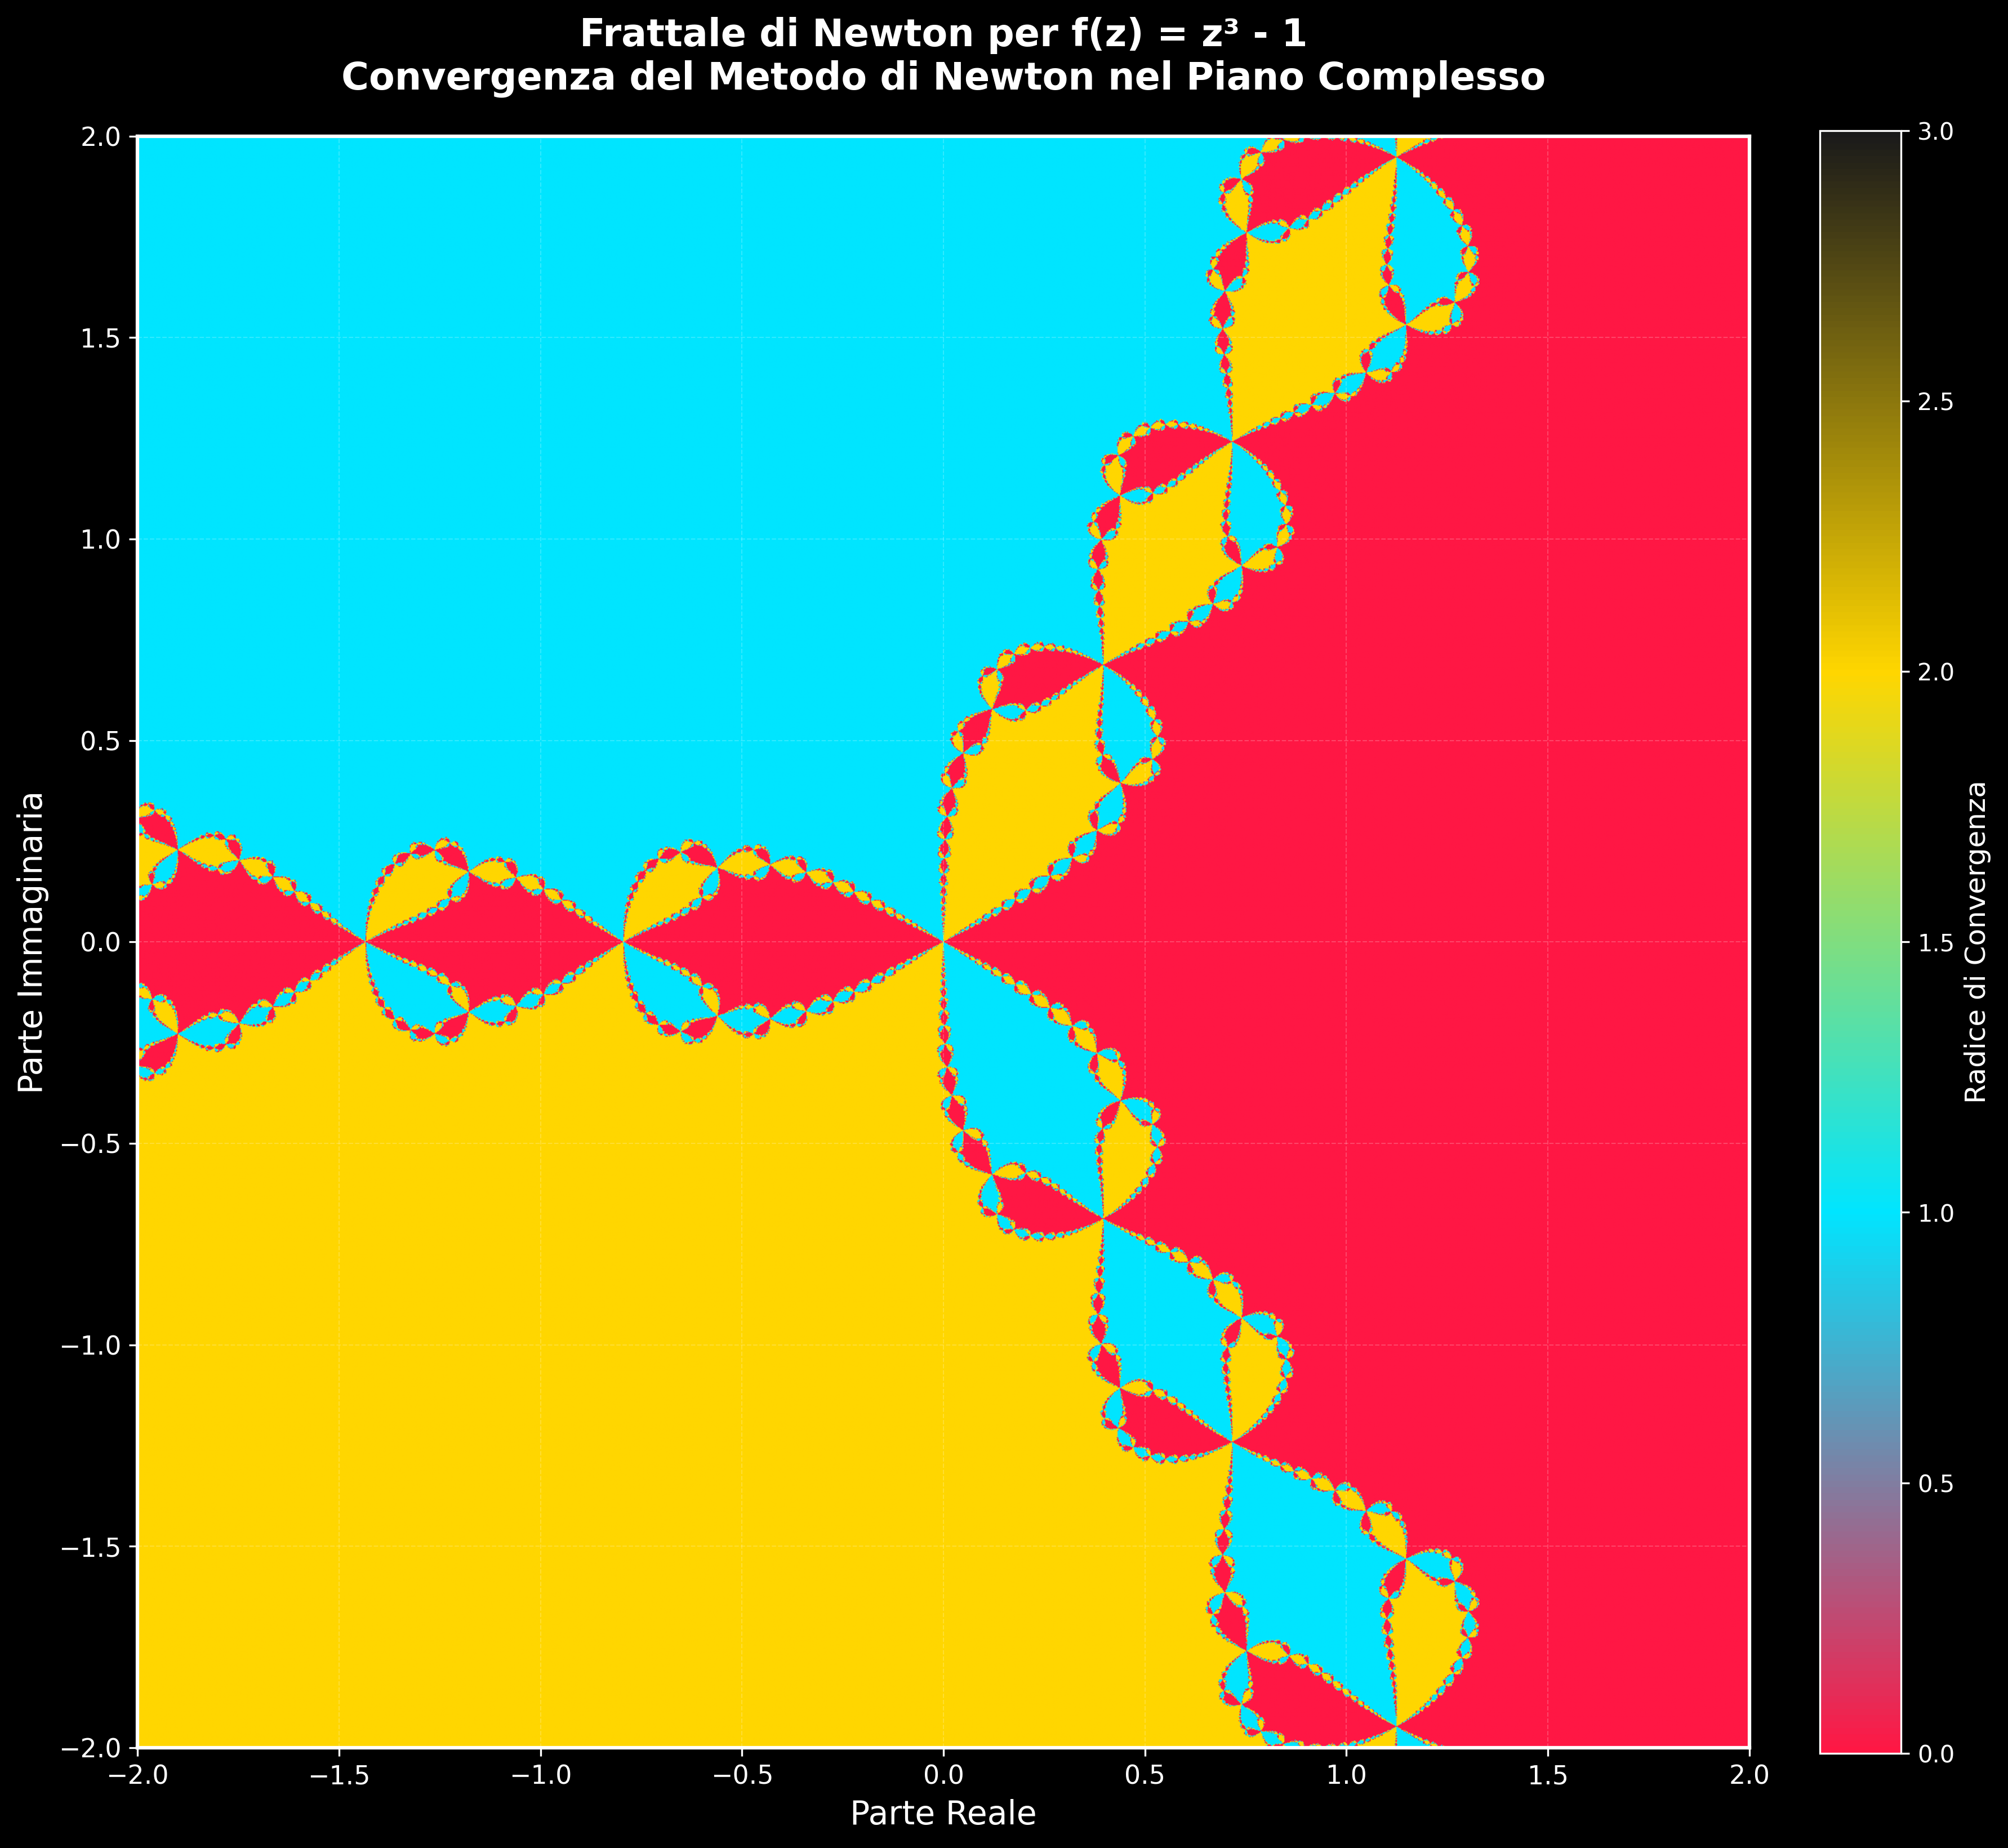

Source code (Python):
"""
Newton Fractal Generator
========================
Genera frattali di Newton ad alta risoluzione per la funzione f(z) = z³ - 1

Il frattale mostra a quale delle tre radici complesse dell'unità converge
il metodo di Newton partendo da ogni punto del piano complesso.

Autore: Python Scientific Expert
Corso: Analisi 1 - Derivate e Metodo di Newton
"""

import numpy as np
import matplotlib.pyplot as plt
from matplotlib.colors import LinearSegmentedColormap


def newton_fractal(width=3840, height=2160, max_iter=80, bound=2.0):
    """
    Genera un frattale di Newton per f(z) = z³ - 1 con shading artistico
    
    Parametri:
    ----------
    width : int
        Larghezza dell'immagine in pixel (default 4K: 3840)
    height : int
        Altezza dell'immagine in pixel (default 4K: 2160)
    max_iter : int
        Numero massimo di iterazioni del metodo di Newton
    bound : float
        Limite del piano complesso da visualizzare (da -bound a +bound)
    
    Returns:
    --------
    tuple(numpy.ndarray, numpy.ndarray)
        (convergence, iterations) - Radice di convergenza e numero iterazioni per shading
    """
    
    # ============================================================
    # STEP 1: Creazione della griglia di numeri complessi
    # ============================================================
    # Creiamo una griglia nel piano complesso dove ogni pixel rappresenta
    # un punto di partenza z₀ per il metodo di Newton
    
    # Coordinate reali (asse x) e immaginarie (asse y)
    x = np.linspace(-bound, bound, width)
    y = np.linspace(-bound, bound, height)
    
    # meshgrid crea matrici 2D dalle coordinate 1D
    # X contiene le coordinate x ripetute per ogni riga
    # Y contiene le coordinate y ripetute per ogni colonna
    X, Y = np.meshgrid(x, y)
    
    # Combinazione in numeri complessi: z = x + iy
    # Ogni elemento della matrice Z è un numero complesso
    Z = X + 1j * Y
    
    # ============================================================
    # STEP 2: Definizione delle radici di z³ - 1 = 0
    # ============================================================
    # Le tre radici cubiche dell'unità (soluzioni di z³ = 1)
    # Queste sono distribuite uniformemente su un cerchio nel piano complesso
    roots = np.array([
        1,                                    # radice reale: z₁ = 1
        np.exp(2j * np.pi / 3),              # z₂ = e^(i·2π/3) = -1/2 + i√3/2
        np.exp(4j * np.pi / 3)               # z₃ = e^(i·4π/3) = -1/2 - i√3/2
    ])
    
    # ============================================================
    # STEP 3: Applicazione vettorizzata del Metodo di Newton
    # ============================================================
    # Il metodo di Newton itera la formula:
    #   z_{n+1} = z_n - f(z_n) / f'(z_n)
    #
    # Per f(z) = z³ - 1:
    #   f(z) = z³ - 1
    #   f'(z) = 3z²
    #
    # Quindi:
    #   z_{n+1} = z_n - (z_n³ - 1) / (3z_n²)
    #   z_{n+1} = z_n - z_n³/(3z_n²) + 1/(3z_n²)
    #   z_{n+1} = z_n - z_n/3 + 1/(3z_n²)
    #   z_{n+1} = (2z_n)/3 + 1/(3z_n²)
    #
    # Forma alternativa semplificata:
    #   z_{n+1} = (2z_n³ + 1) / (3z_n²)
    
    # Matrice per memorizzare a quale radice converge ogni pixel
    # Inizialmente tutti i pixel sono impostati a -1 (non ancora assegnati)
    convergence = np.zeros(Z.shape, dtype=int) - 1
    
    # ============================================================
    # NOVITÀ: Tracciamento delle iterazioni per effetto 3D
    # ============================================================
    # Memorizziamo quante iterazioni sono necessarie per convergere
    # Questo crea un effetto di "profondità" dove convergenze rapide
    # appaiono diverse da quelle lente, simulando rilievo/ombreggiatura
    iterations = np.full(Z.shape, max_iter, dtype=float)
    
    # Iterazione del metodo di Newton
    # Applichiamo la formula a TUTTI i pixel simultaneamente (vettorizzazione!)
    for iteration in range(max_iter):
        # Formula di Newton: z_{n+1} = z_n - f(z_n) / f'(z_n)
        # Con f(z) = z³ - 1 e f'(z) = 3z²
        
        # Calcoliamo f(z) = z³ - 1 per ogni pixel
        f_z = Z**3 - 1
        
        # Calcoliamo f'(z) = 3z² per ogni pixel
        f_prime_z = 3 * Z**2
        
        # Evitiamo divisioni per zero sostituendo gli zeri con un valore molto piccolo
        f_prime_z = np.where(np.abs(f_prime_z) < 1e-10, 1e-10, f_prime_z)
        
        # Applichiamo un'iterazione del metodo di Newton a tutti i pixel
        Z_new = Z - f_z / f_prime_z
        
        # ============================================================
        # STEP 4: Controllo della convergenza
        # ============================================================
        # Per ogni pixel, verifichiamo se è sufficientemente vicino a una radice
        
        # Calcoliamo la distanza da ciascuna delle tre radici
        for idx, root in enumerate(roots):
            # Distanza di ogni pixel dalla radice corrente
            distance = np.abs(Z_new - root)
            
            # Se un pixel è molto vicino a questa radice (entro tolleranza)
            # e non è ancora stato assegnato, lo assegniamo a questa radice
            mask = (distance < 1e-3) & (convergence == -1)
            convergence[mask] = idx
            
            # NOVITÀ: Memorizziamo l'iterazione di convergenza per lo shading
            # Più basso = convergenza veloce (zone chiare)
            # Più alto = convergenza lenta (zone scure/profonde)
            iterations[mask] = iteration
        
        # Aggiorna Z per la prossima iterazione
        Z = Z_new
    
    # ============================================================
    # STEP 5: Preparazione dati per colorazione artistica avanzata
    # ============================================================
    # I pixel che non hanno converso (rimasti -1) vengono settati a 3
    # per avere un colore di sfondo distinto
    convergence[convergence == -1] = 3
    
    return convergence, iterations


def plot_fractal(convergence, iterations, save_path='newton_fractal_4k.png', dpi=300):
    """
    Visualizza e salva il frattale di Newton con effetto 3D professionale
    
    Parametri:
    ----------
    convergence : numpy.ndarray
        Array 2D con i valori di convergenza (a quale radice)
    iterations : numpy.ndarray
        Array 2D con il numero di iterazioni (per shading/profondità)
    save_path : str
        Percorso dove salvare l'immagine
    dpi : int
        Risoluzione dell'immagine salvata (dots per inch)
    """
    
    # ============================================================
    # STEP 1: Creazione del campo colorato con effetto profondità
    # ============================================================
    # Normalizziamo le iterazioni per creare un gradiente di luminosità
    # Convergenze rapide → luminose (in alto)
    # Convergenze lente → scure (in profondità)
    
    # Normalizzazione logaritmica per migliore distribuzione visiva
    iterations_normalized = np.log(iterations + 1) / np.log(iterations.max() + 1)
    
    # Invertiamo: convergenze veloci = valori alti (più luminose)
    depth = 1.0 - iterations_normalized
    
    # Applichiamo contrasto aumentato per effetto drammatico
    depth = np.power(depth, 0.7)  # Gamma correction per maggiore dinamica
    
    # ============================================================
    # STEP 2: Palette elegante scura/neon professionale
    # ============================================================
    # Definiamo colori base per ciascuna radice con tonalità neon/oro
    base_colors = np.array([
        [1.0, 0.84, 0.0],    # Oro brillante per radice z₁ = 1
        [0.0, 0.9, 1.0],     # Ciano elettrico per radice z₂
        [1.0, 0.2, 0.6],     # Magenta neon per radice z₃
        [0.05, 0.05, 0.08]   # Nero profondo per non convergenza
    ])
    
    # Creiamo un'immagine RGB combinando convergenza (colore) e iterazioni (luminosità)
    height, width = convergence.shape
    image = np.zeros((height, width, 3))
    
    # Per ogni pixel, assegniamo il colore base modulato dalla profondità
    for i in range(4):  # 3 radici + 1 per non convergenza
        mask = (convergence == i)
        for channel in range(3):
            # Il colore finale è: colore_base * intensità_profondità
            # Questo crea l'effetto tridimensionale con ombreggiatura
            image[:, :, channel][mask] = base_colors[i, channel] * depth[mask]
    
    # ============================================================
    # STEP 3: Post-processing per look professionale
    # ============================================================
    # Aggiungiamo un leggero boost ai neri per contrasto aumentato
    image = np.power(image, 0.9)  # Slight darkening per look più drammatico
    
    # ============================================================
    # STEP 4: Visualizzazione e salvataggio 4K
    # ============================================================
    fig = plt.figure(figsize=(19.2, 10.8), facecolor='#000000')  # 4K aspect ratio
    ax = fig.add_axes([0, 0, 1, 1])  # Rimuove margini per clean export
    ax.axis('off')
    
    # Mostra l'immagine RGB con interpolazione di qualità
    ax.imshow(image, interpolation='bilinear', extent=[-2, 2, -2, 2], origin='lower')
    
    # ============================================================
    # Salvataggio ultra-qualità
    # ============================================================
    print(f"💾 Salvando immagine 4K in '{save_path}' con {dpi} DPI...")
    plt.savefig(save_path, dpi=dpi, facecolor='#000000', 
                edgecolor='none', bbox_inches='tight', pad_inches=0)
    print(f"✅ Generative Art salvata con successo!")
    
    # Visualizzazione con UI minimalista
    print("🎨 Visualizzazione del capolavoro frattale...")
    plt.show()
    plt.close()


def main():
    """
    Funzione principale che orchestra la generazione del frattale artistico
    """
    print("=" * 70)
    print("🎨 NEWTON FRACTAL - PROFESSIONAL GENERATIVE ART GENERATOR")
    print("=" * 70)
    print("📐 Funzione Matematica: f(z) = z³ - 1")
    print("📊 Algoritmo: Newton-Raphson vettorizzato (NumPy)")
    print("✨ Caratteristiche: 4K + Depth Shading + Palette Neon/Oro")
    print("=" * 70)
    print()
    
    # Parametri di configurazione 4K
    WIDTH = 3840        # Risoluzione 4K orizzontale
    HEIGHT = 2160       # Risoluzione 4K verticale
    MAX_ITER = 80       # Iterazioni aumentate per dettaglio extra
    BOUND = 2.0         # Limiti del piano complesso
    DPI = 300           # Risoluzione professionale per stampa
    
    print(f"⚙️  Configurazione Ultra-Alta Qualità:")
    print(f"   • Risoluzione: {WIDTH}x{HEIGHT} pixel (4K UHD)")
    print(f"   • Iterazioni: {MAX_ITER} (maggiore dettaglio)")
    print(f"   • Effetti: Depth Shading 3D + Palette Elegante")
    print(f"   • Range: [{-BOUND}, {BOUND}] + [{-BOUND}, {BOUND}]i")
    print()
    
    # Genera il frattale con dati di profondità
    print("🚀 Generazione in corso (può richiedere 10-20 secondi)...")
    convergence, iterations = newton_fractal(width=WIDTH, height=HEIGHT, 
                                             max_iter=MAX_ITER, bound=BOUND)
    print("✨ Frattale 4K generato con successo!")
    print()
    
    # Visualizza e salva con qualità professionale
    plot_fractal(convergence, iterations, 
                 save_path='newton_fractal_4k.png', dpi=DPI)
    
    print()
    print("=" * 70)
    print("🎉 GENERATIVE ART COMPLETATA!")
    print("=" * 70)
    print()
    print("🎭 Interpretazione Artistica:")
    print("   • Oro/Ciano/Magenta: Le tre radici cubiche dell'unità")
    print("   • Luminosità: Velocità di convergenza (effetto 3D)")
    print("   • Struttura frattale: Caos deterministico alle frontiere")
    print("   • Output: newton_fractal_4k.png (pronto per stampa/galleria)")
    print()


if __name__ == "__main__":
    main()
